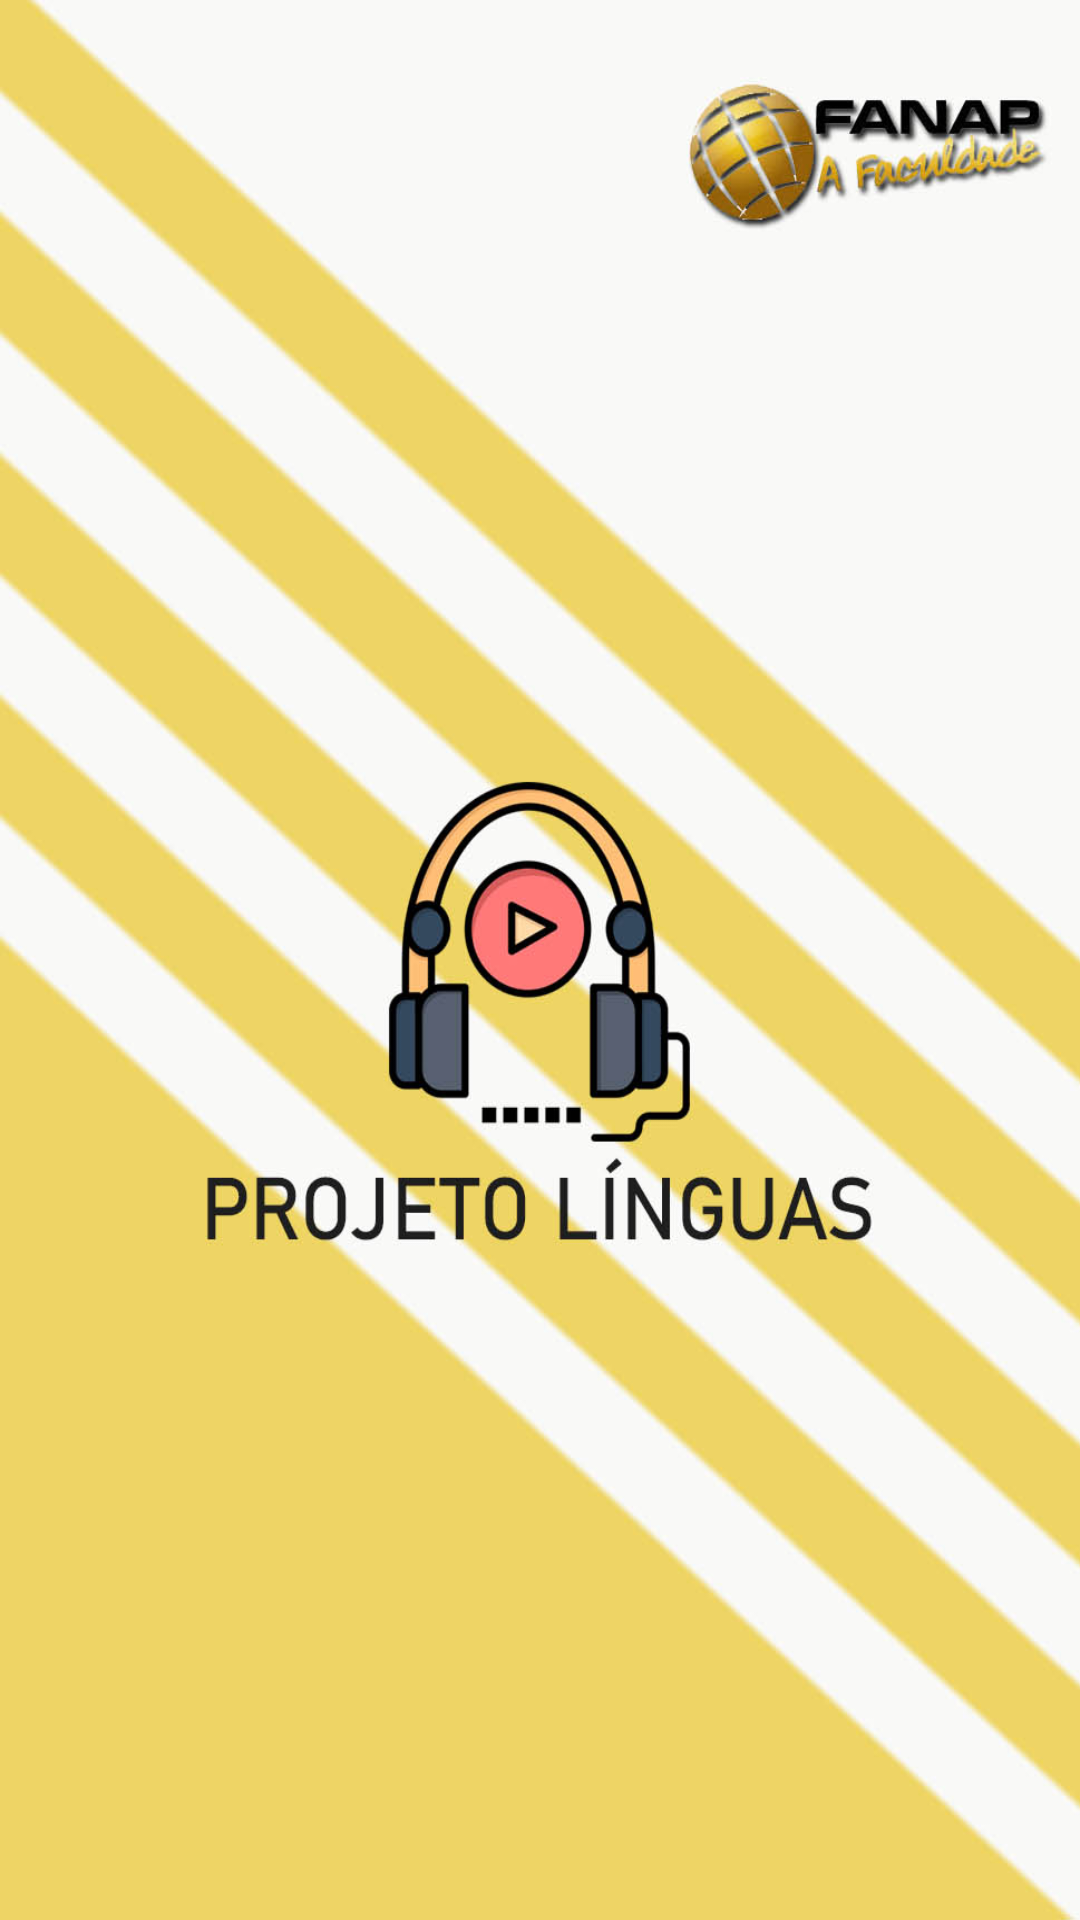

Write the Android layout XML for this screen, with the resource values it uses.
<!-- AndroidManifest.xml: application theme AppTheme -->
<!-- res/layout/activity_splash.xml -->
<?xml version="1.0" encoding="utf-8"?>
<androidx.constraintlayout.widget.ConstraintLayout xmlns:android="http://schemas.android.com/apk/res/android"
    xmlns:app="http://schemas.android.com/apk/res-auto"

    xmlns:tools="http://schemas.android.com/tools"
    android:layout_width="wrap_content"
    android:layout_height="fill_parent"
    android:layout_alignWithParentIfMissing="false"
    android:background="@drawable/splash"
    android:foregroundGravity="clip_horizontal|center"
    android:theme="@style/AppTheme.Fullscreen"
    tools:context=".SplashActivity">

</androidx.constraintlayout.widget.ConstraintLayout>
<!-- resources referenced by this layout -->
<resources>
  <!-- drawable splash: jpg bitmap (drawable, 94326 bytes) -->
  <style name="AppTheme.Fullscreen">
          <item name="android:windowFullscreen">true</item>
      </style>
  <style name="AppTheme" parent="Theme.AppCompat.Light.DarkActionBar">
          
      </style>
</resources>
